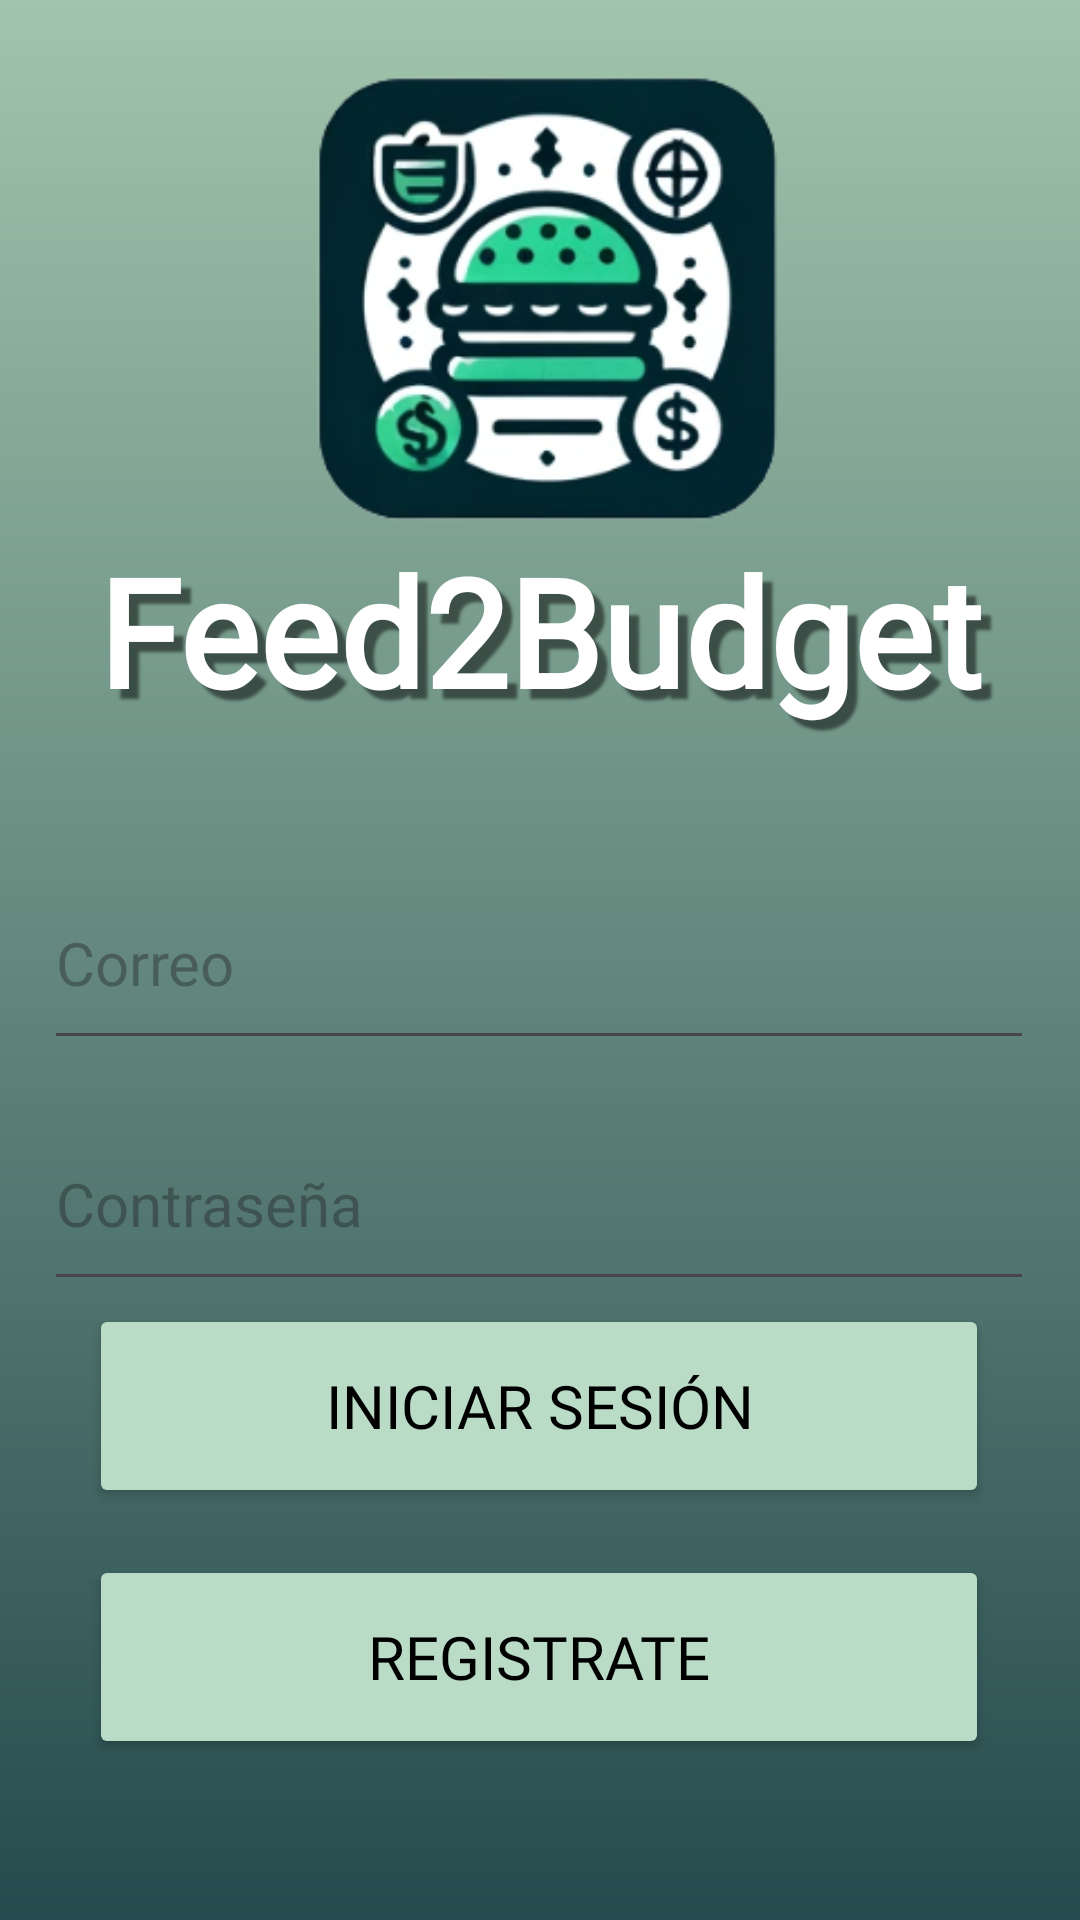

Reconstruct the res/layout file that produces this screen, plus the resources it refers to.
<!-- AndroidManifest.xml: application theme Theme.Feed2Budget -->
<!-- res/layout/activity_main.xml -->
<?xml version="1.0" encoding="utf-8"?>
<androidx.constraintlayout.widget.ConstraintLayout xmlns:android="http://schemas.android.com/apk/res/android"
    xmlns:app="http://schemas.android.com/apk/res-auto"
    xmlns:tools="http://schemas.android.com/tools"
    android:id="@+id/main"
    android:layout_width="match_parent"
    android:layout_height="match_parent"
    tools:context=".MainActivity"
    android:background="@drawable/gradient">


    <TextView
        android:id="@+id/title"
        android:layout_width="348dp"
        android:layout_height="72dp"
        android:fontFamily="@font/open_sans_extrabold"
        android:shadowColor="@color/text_shadow"
        android:shadowDx="10"
        android:shadowDy="10"
        android:shadowRadius="2"
        android:text="Feed2Budget"
        android:textColor="@color/white"
        android:textSize="50sp"
        android:textStyle="bold"
        android:textAlignment="center"
        app:layout_constraintBottom_toBottomOf="parent"
        app:layout_constraintEnd_toEndOf="parent"
        app:layout_constraintHorizontal_bias="0.492"
        app:layout_constraintStart_toStartOf="parent"
        app:layout_constraintTop_toTopOf="parent"
        app:layout_constraintVertical_bias="0.311" />

    <ImageView
        android:id="@+id/logo"
        android:layout_width="168dp"
        android:layout_height="167dp"
        android:contentDescription="@string/app_logo"
        app:layout_constraintBottom_toBottomOf="parent"
        app:layout_constraintEnd_toEndOf="parent"
        app:layout_constraintHorizontal_bias="0.497"
        app:layout_constraintStart_toStartOf="parent"
        app:layout_constraintTop_toTopOf="parent"
        app:layout_constraintVertical_bias="0.028"
        app:srcCompat="@drawable/logo" />

    <EditText
        android:id="@+id/userText"
        android:layout_width="330dp"
        android:layout_height="68dp"
        android:drawableStart="@drawable/user"
        android:drawablePadding="20dp"
        android:ems="10"
        android:fontFamily="@font/open_sans_semibold"
        android:hint="Correo"
        android:inputType="text"
        android:textColor="@color/white"
        android:textSize="20sp"
        app:layout_constraintBottom_toBottomOf="parent"
        app:layout_constraintEnd_toEndOf="parent"
        app:layout_constraintHorizontal_bias="0.493"
        app:layout_constraintStart_toStartOf="parent"
        app:layout_constraintTop_toTopOf="parent"
        app:layout_constraintVertical_bias="0.499"
        android:autofillHints="" />

    <EditText
        android:id="@+id/passwordText"
        android:layout_width="330dp"
        android:layout_height="68dp"
        android:drawableStart="@drawable/password"
        android:drawablePadding="20dp"
        android:ems="10"
        android:fontFamily="@font/open_sans_semibold"
        android:hint="@string/contrase_a"
        android:inputType="textPassword"
        android:textColor="@color/white"
        android:textSize="20sp"
        app:layout_constraintBottom_toBottomOf="parent"
        app:layout_constraintEnd_toEndOf="parent"
        app:layout_constraintHorizontal_bias="0.493"
        app:layout_constraintStart_toStartOf="parent"
        app:layout_constraintTop_toTopOf="parent"
        app:layout_constraintVertical_bias="0.639"
        android:autofillHints="" />


    <Button
        android:id="@+id/loginButton"
        android:layout_width="300dp"
        android:layout_height="68dp"
        android:backgroundTint="@color/button_login"
        android:fontFamily="@font/open_sans_extrabold"
        android:text="@string/iniciar_sesi_n"
        android:textColor="@color/black"
        android:textSize="20sp"
        app:layout_constraintBottom_toBottomOf="parent"
        app:layout_constraintEnd_toEndOf="parent"
        app:layout_constraintHorizontal_bias="0.495"
        app:layout_constraintStart_toStartOf="parent"
        app:layout_constraintTop_toTopOf="parent"
        app:layout_constraintVertical_bias="0.76" />

    <Button
        android:id="@+id/registerButton"
        android:layout_width="300dp"
        android:layout_height="68dp"
        android:backgroundTint="@color/button_login"
        android:fontFamily="@font/open_sans_extrabold"
        android:text="@string/registrate"
        android:textColor="@color/black"
        android:textSize="20sp"
        app:layout_constraintBottom_toBottomOf="parent"
        app:layout_constraintEnd_toEndOf="parent"
        app:layout_constraintHorizontal_bias="0.495"
        app:layout_constraintStart_toStartOf="parent"
        app:layout_constraintTop_toTopOf="parent"
        app:layout_constraintVertical_bias="0.906" />
    <TextView
        android:id="@+id/errorMessage"
        android:layout_width="wrap_content"
        android:layout_height="wrap_content"
        android:fontFamily="@font/open_sans_extrabold"
        android:text=""
        android:textAlignment="center"
        android:textColor="@color/red"
        android:textSize="30sp"
        app:layout_constraintBottom_toBottomOf="parent"
        app:layout_constraintEnd_toEndOf="parent"
        app:layout_constraintHorizontal_bias="0.498"
        app:layout_constraintStart_toStartOf="parent"
        app:layout_constraintTop_toTopOf="parent"
        app:layout_constraintVertical_bias="0.976" />
</androidx.constraintlayout.widget.ConstraintLayout>
<!-- resources referenced by this layout -->
<resources>
  <color name="black">#FF000000</color>
  <color name="button_login">#BADBC6</color>
  <color name="red">#FFF00000</color>
  <color name="text_shadow">#7F000000</color>
  <color name="white">#FFFFFFFF</color>
  <!-- drawable gradient (drawable) -->
  <?xml version="1.0" encoding="utf-8"?>
  <shape xmlns:android="http://schemas.android.com/apk/res/android"
      android:shape="rectangle">
      <gradient
          android:startColor="#A1C4AC"
          android:endColor="#264B4E"
          android:angle="-90"/>
  </shape>
  <!-- drawable logo: png bitmap (drawable, 61076 bytes) -->
  <!-- drawable password (drawable) -->
  <?xml version="1.0" encoding="utf-8"?>
  <layer-list xmlns:android="http://schemas.android.com/apk/res/android">
      <item
          android:drawable="@drawable/bloquear"
          android:width="60dp"
          android:height="60dp">
      </item>
  </layer-list>
  <!-- drawable user (drawable) -->
  <?xml version="1.0" encoding="utf-8"?>
  <layer-list xmlns:android="http://schemas.android.com/apk/res/android">
      <item
          android:drawable="@drawable/usuario"
          android:width="60dp"
          android:height="60dp">
      </item>
  </layer-list>
  <string name="app_logo">App logo</string>
  <string name="contrase_a">Contraseña</string>
  <string name="iniciar_sesi_n">Iniciar Sesión</string>
  <string name="registrate">Registrate</string>
  <style name="Theme.Feed2Budget" parent="Base.Theme.Feed2Budget" />
  <style name="Base.Theme.Feed2Budget" parent="Theme.Material3.DayNight.NoActionBar">
          
          
      </style>
</resources>
